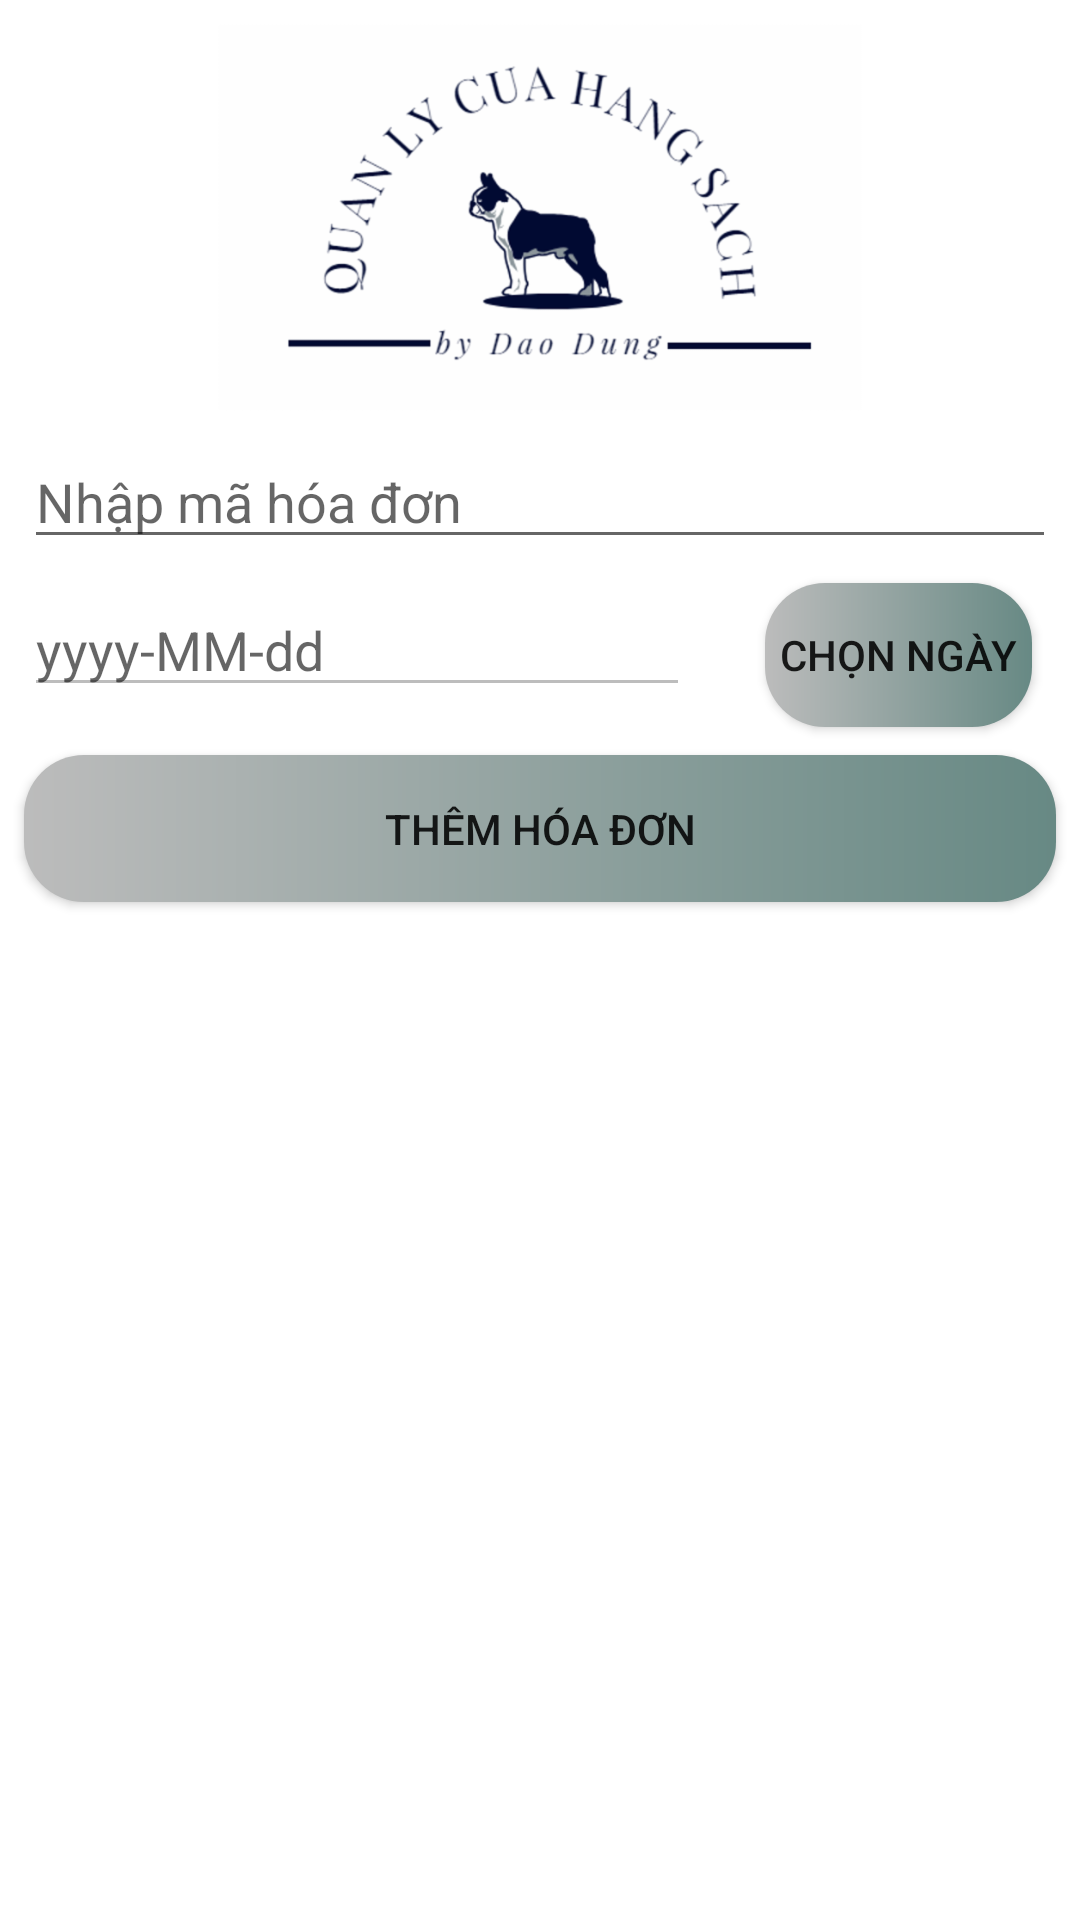

The Android layout XML behind this screen, and the referenced resources:
<!-- AndroidManifest.xml: application theme DungCustom -->
<!-- res/layout/fragment_them_hoa_don.xml -->
<?xml version="1.0" encoding="utf-8"?>
<android.support.constraint.ConstraintLayout
        xmlns:android="http://schemas.android.com/apk/res/android"
        xmlns:tools="http://schemas.android.com/tools"
        xmlns:app="http://schemas.android.com/apk/res-auto"
        android:layout_width="match_parent"
        android:layout_height="match_parent"
        tools:context=".HoaDon.HoaDonActivity"
        android:background="#ffffff">

    <ImageView
            android:layout_width="wrap_content"
            android:layout_height="129dp"
            app:srcCompat="@drawable/img_background"
            android:id="@+id/imageView3"
            android:layout_marginTop="8dp"
            app:layout_constraintTop_toTopOf="parent"
            app:layout_constraintEnd_toEndOf="parent"
            android:layout_marginEnd="8dp"
            android:layout_marginRight="8dp"
            app:layout_constraintStart_toStartOf="parent"
            android:layout_marginLeft="8dp"
            android:layout_marginStart="8dp"/>

    <EditText
            android:layout_width="match_parent"
            android:layout_height="wrap_content"
            android:inputType="textPersonName"
            android:ems="10"
            android:enabled="false"
            android:hint="@string/edtNgayMua"
            android:id="@+id/edtNgayMua"
            android:layout_marginStart="8dp"
            app:layout_constraintStart_toStartOf="parent"
            android:layout_marginLeft="8dp"
            app:layout_constraintEnd_toStartOf="@+id/btnChonNgayHoaDon"
            android:layout_marginEnd="130dp"
            android:layout_marginRight="130dp"
            app:layout_constraintHorizontal_bias="0.0"
            android:layout_marginTop="8dp"
            app:layout_constraintTop_toBottomOf="@+id/edtMaHoaDon"/>

    <EditText
            android:layout_width="match_parent"
            android:layout_height="wrap_content"
            android:inputType="textPersonName"
            android:ems="10"
            android:id="@+id/edtMaHoaDon"
            android:layout_marginEnd="8dp"
            app:layout_constraintEnd_toEndOf="parent"
            android:layout_marginRight="8dp"
            android:hint="@string/edtMaHoaDon"
            android:layout_marginStart="8dp"
            app:layout_constraintStart_toStartOf="parent"
            android:layout_marginLeft="8dp"
            app:layout_constraintHorizontal_bias="0.0"
            android:layout_marginTop="8dp"
            app:layout_constraintTop_toBottomOf="@+id/imageView3"/>

    <Button
            android:text="@string/btnChonNgayHoaDon"
            android:layout_width="wrap_content"
            android:padding="5dp"
            android:layout_height="wrap_content"
            android:id="@+id/btnChonNgayHoaDon"
            app:layout_constraintEnd_toEndOf="parent"
            android:layout_marginEnd="16dp"
            android:background="@drawable/ic_button"
            android:layout_marginRight="16dp"
            android:layout_marginTop="8dp"
            app:layout_constraintTop_toBottomOf="@+id/edtMaHoaDon"/>

    <Button
            android:text="@string/btnThemHoaDon"
            android:layout_width="match_parent"
            android:layout_height="wrap_content"
            android:padding="15dp"
            android:id="@+id/btnThemHoaDon"
            app:layout_constraintEnd_toEndOf="parent"
            android:layout_marginEnd="8dp"
            android:background="@drawable/ic_button"
            android:layout_marginRight="8dp"
            app:layout_constraintStart_toStartOf="parent"
            android:layout_marginLeft="8dp"
            android:layout_marginStart="8dp"
            android:layout_marginTop="16dp"
            app:layout_constraintTop_toBottomOf="@+id/edtNgayMua"/>

</android.support.constraint.ConstraintLayout>
<!-- resources referenced by this layout -->
<resources>
  <!-- drawable ic_button (drawable) -->
  <?xml version="1.0" encoding="utf-8"?>
  <shape xmlns:android="http://schemas.android.com/apk/res/android">
  
      <gradient android:startColor="#bcbcbc"
                android:endColor="@color/dungcustom5"
              ></gradient>
      <size android:width="10dp" android:height="1dp"></size>
      <corners android:radius="20dp"></corners>
  
  </shape>
  <!-- drawable img_background: png bitmap (drawable-hdpi, 21245 bytes) -->
  <string name="btnChonNgayHoaDon">Chọn ngày</string>
  <string name="btnThemHoaDon">Thêm hóa đơn</string>
  <string name="edtMaHoaDon">Nhập mã hóa đơn</string>
  <string name="edtNgayMua">yyyy-MM-dd</string>
  <style name="DungCustom" parent="Theme.AppCompat.Light.DarkActionBar">
          
          <item name="colorPrimary">@color/dungcustom5</item>
          <item name="colorPrimaryDark">@color/dungcustom7</item>
          <item name="colorAccent">@color/dungcustom5</item>
      </style>
  <color name="dungcustom5">#678984</color>
  <color name="dungcustom7">#6c6c6c</color>
</resources>
